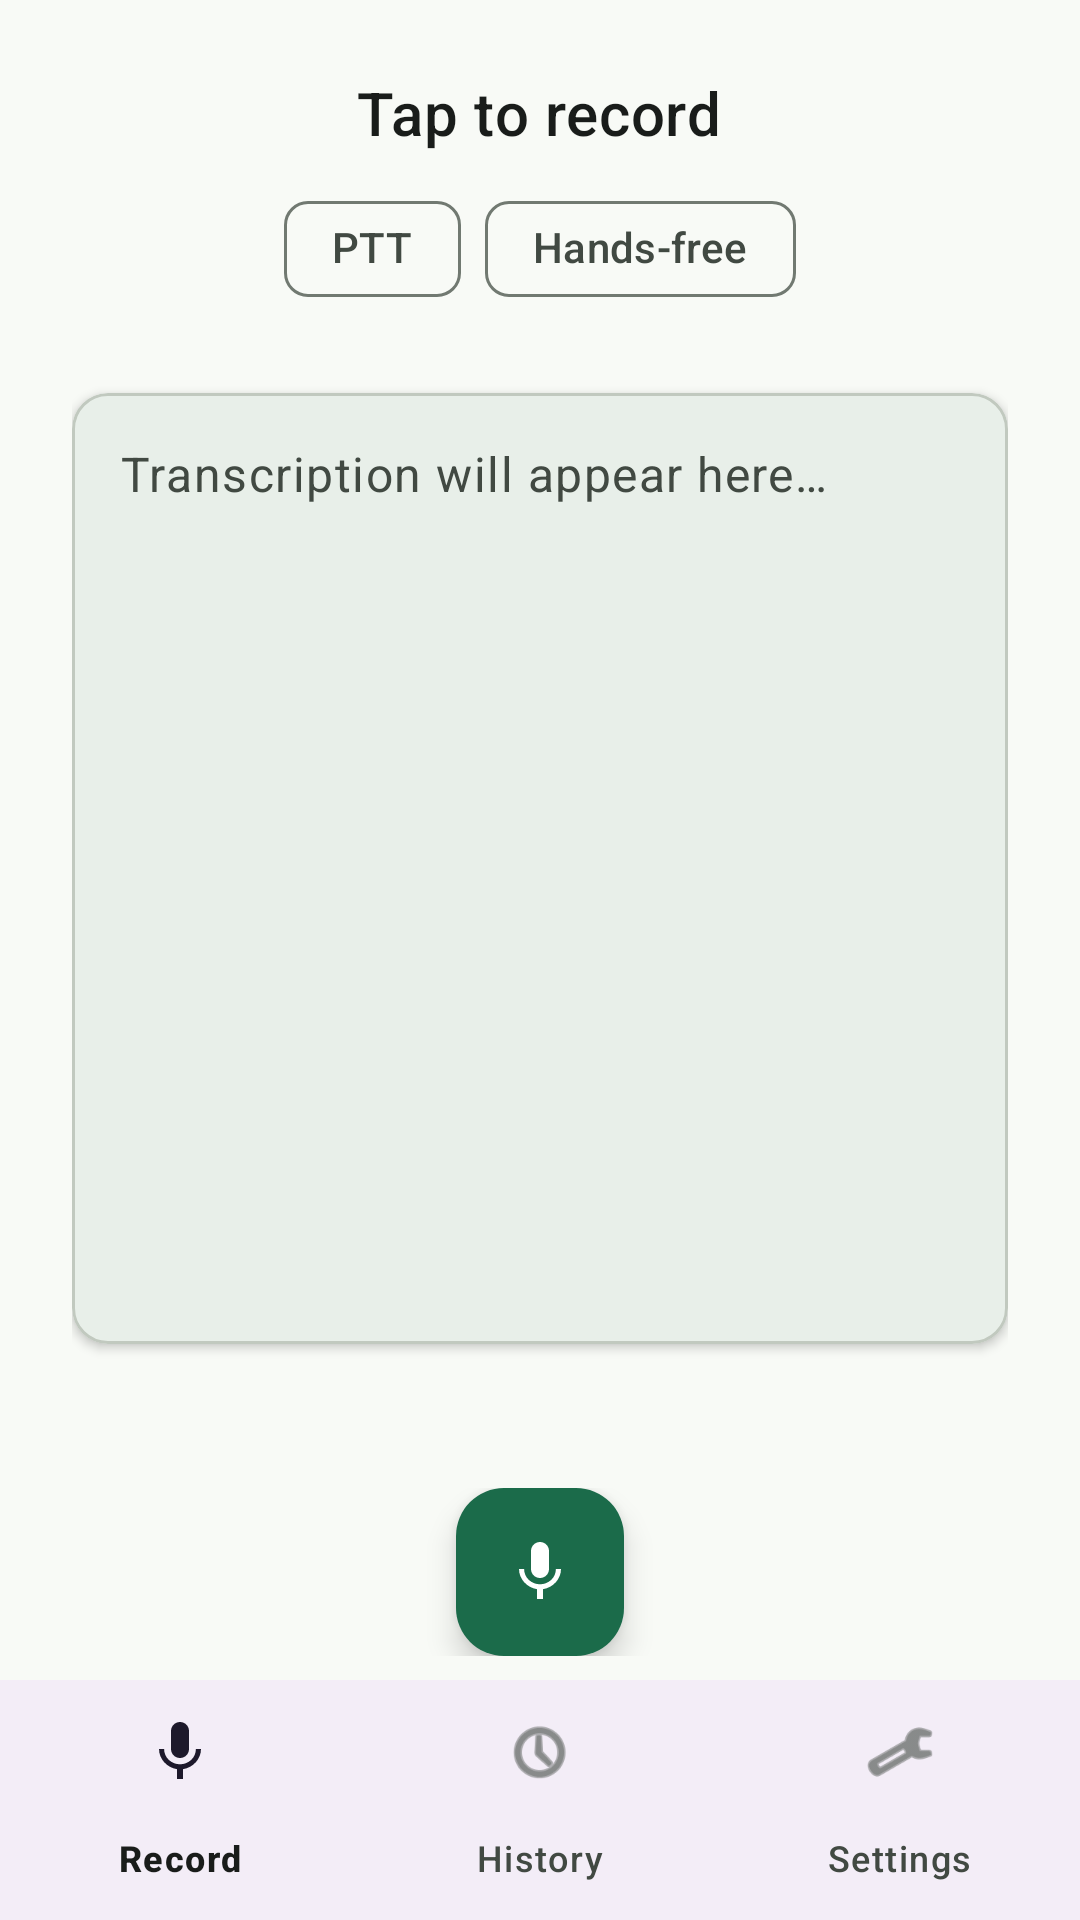

Layout XML and referenced resources for this Android screen:
<!-- AndroidManifest.xml: application theme Theme.Typeless -->
<!-- res/layout/activity_main.xml -->
<?xml version="1.0" encoding="utf-8"?>
<androidx.coordinatorlayout.widget.CoordinatorLayout
    xmlns:android="http://schemas.android.com/apk/res/android"
    xmlns:app="http://schemas.android.com/apk/res-auto"
    android:layout_width="match_parent"
    android:layout_height="match_parent"
    android:fitsSystemWindows="true">

    <LinearLayout
        android:layout_width="match_parent"
        android:layout_height="match_parent"
        android:orientation="vertical">

        
        <LinearLayout
            android:layout_width="match_parent"
            android:layout_height="0dp"
            android:layout_weight="1"
            android:orientation="vertical"
            android:gravity="center"
            android:padding="24dp">

            
            <TextView
                android:id="@+id/tv_status"
                android:layout_width="wrap_content"
                android:layout_height="wrap_content"
                android:text="@string/status_tap_to_record"
                android:textAppearance="?attr/textAppearanceHeadline6"
                android:textColor="?attr/colorOnSurface"
                android:layout_marginBottom="8dp" />

            
            <TextView
                android:id="@+id/tv_duration"
                android:layout_width="wrap_content"
                android:layout_height="wrap_content"
                android:text="0:00"
                android:textAppearance="?attr/textAppearanceHeadline4"
                android:textColor="?attr/colorPrimary"
                android:visibility="gone"
                android:layout_marginBottom="16dp"
                android:fontFamily="monospace" />

            
            <com.google.android.material.chip.ChipGroup
                android:layout_width="wrap_content"
                android:layout_height="wrap_content"
                app:singleSelection="true"
                android:layout_marginBottom="24dp">

                <com.google.android.material.chip.Chip
                    android:id="@+id/chip_ptt"
                    android:layout_width="wrap_content"
                    android:layout_height="wrap_content"
                    android:text="@string/mode_ptt"
                    android:checkable="true"
                    style="@style/Widget.Material3.Chip.Filter" />

                <com.google.android.material.chip.Chip
                    android:id="@+id/chip_handsfree"
                    android:layout_width="wrap_content"
                    android:layout_height="wrap_content"
                    android:text="@string/mode_handsfree"
                    android:checkable="true"
                    style="@style/Widget.Material3.Chip.Filter" />

            </com.google.android.material.chip.ChipGroup>

            
            <com.google.android.material.card.MaterialCardView
                android:layout_width="match_parent"
                android:layout_height="0dp"
                android:layout_weight="1"
                app:cardCornerRadius="12dp"
                app:cardElevation="2dp"
                android:layout_marginBottom="16dp">

                <ScrollView
                    android:layout_width="match_parent"
                    android:layout_height="match_parent"
                    android:padding="16dp">

                    <TextView
                        android:id="@+id/tv_result"
                        android:layout_width="match_parent"
                        android:layout_height="wrap_content"
                        android:text="@string/transcription_placeholder"
                        android:textAppearance="?attr/textAppearanceBody1"
                        android:textColor="?attr/colorOnSurfaceVariant" />

                </ScrollView>

            </com.google.android.material.card.MaterialCardView>

        </LinearLayout>

        
        <LinearLayout
            android:layout_width="match_parent"
            android:layout_height="wrap_content"
            android:orientation="horizontal"
            android:gravity="center"
            android:layout_marginTop="8dp"
            android:layout_marginBottom="8dp">

            <com.google.android.material.button.MaterialButton
                android:id="@+id/btn_cancel"
                style="@style/Widget.Material3.Button.OutlinedButton"
                android:layout_width="wrap_content"
                android:layout_height="wrap_content"
                android:text="@string/btn_cancel"
                android:visibility="gone"
                android:layout_marginEnd="16dp" />

            <com.google.android.material.floatingactionbutton.FloatingActionButton
                android:id="@+id/fab_record"
                android:layout_width="wrap_content"
                android:layout_height="wrap_content"
                android:src="@drawable/ic_mic"
                android:contentDescription="@string/content_desc_record"
                app:fabSize="normal"
                app:backgroundTint="@color/md_primary"
                app:tint="@color/md_on_primary" />

        </LinearLayout>

        
        <com.google.android.material.bottomnavigation.BottomNavigationView
            android:id="@+id/bottom_nav"
            android:layout_width="match_parent"
            android:layout_height="wrap_content"
            app:menu="@menu/bottom_nav_menu"
            app:labelVisibilityMode="labeled" />

    </LinearLayout>

</androidx.coordinatorlayout.widget.CoordinatorLayout>
<!-- resources referenced by this layout -->
<resources>
  <color name="md_on_primary">#FFFFFF</color>
  <color name="md_primary">#1B6B4A</color>
  <!-- drawable ic_mic (drawable) -->
  <vector xmlns:android="http://schemas.android.com/apk/res/android"
      android:width="24dp"
      android:height="24dp"
      android:viewportWidth="24"
      android:viewportHeight="24"
      android:tint="?attr/colorControlNormal">
      <path
          android:fillColor="@android:color/white"
          android:pathData="M12,14c1.66,0 3,-1.34 3,-3V5c0,-1.66 -1.34,-3 -3,-3S9,3.34 9,5v6C9,12.66 10.34,14 12,14zM17.3,11c0,3 -2.54,5.1 -5.3,5.1S6.7,14 6.7,11H5c0,3.41 2.72,6.23 6,6.72V21h2v-3.28c3.28,-0.49 6,-3.31 6,-6.72H17.3z" />
  </vector>
  <string name="btn_cancel">Cancel</string>
  <string name="content_desc_record">Record</string>
  <string name="mode_handsfree">Hands-free</string>
  <string name="mode_ptt">PTT</string>
  <string name="status_tap_to_record">Tap to record</string>
  <string name="transcription_placeholder">Transcription will appear here…</string>
  <style name="Theme.Typeless" parent="Theme.Material3.Light.NoActionBar">
          <item name="colorPrimary">@color/md_primary</item>
          <item name="colorOnPrimary">@color/md_on_primary</item>
          <item name="colorPrimaryContainer">@color/md_primary_container</item>
          <item name="colorOnPrimaryContainer">@color/md_on_primary_container</item>
  
          <item name="colorSecondary">@color/md_secondary</item>
          <item name="colorOnSecondary">@color/md_on_secondary</item>
  
          <item name="colorTertiary">@color/md_tertiary</item>
          <item name="colorOnTertiary">@color/md_on_tertiary</item>
  
          <item name="colorError">@color/md_error</item>
          <item name="colorOnError">@color/md_on_error</item>
          <item name="colorErrorContainer">@color/md_error_container</item>
  
          <item name="android:colorBackground">@color/md_background</item>
          <item name="colorOnBackground">@color/md_on_background</item>
  
          <item name="colorSurface">@color/md_surface</item>
          <item name="colorOnSurface">@color/md_on_surface</item>
          <item name="colorOnSurfaceVariant">@color/md_on_surface_variant</item>
  
          <item name="colorOutline">@color/md_outline</item>
          <item name="colorOutlineVariant">@color/md_outline_variant</item>
      </style>
  <color name="md_primary_container">#A4F5C8</color>
  <color name="md_on_primary_container">#002112</color>
  <color name="md_secondary">#4E6355</color>
  <color name="md_on_secondary">#FFFFFF</color>
  <color name="md_tertiary">#3B6470</color>
  <color name="md_on_tertiary">#FFFFFF</color>
  <color name="md_error">#BA1A1A</color>
  <color name="md_on_error">#FFFFFF</color>
  <color name="md_error_container">#FFDAD6</color>
  <color name="md_background">#F8FAF6</color>
  <color name="md_on_background">#191C1A</color>
  <color name="md_surface">#F8FAF6</color>
  <color name="md_on_surface">#191C1A</color>
  <color name="md_on_surface_variant">#414942</color>
  <color name="md_outline">#717971</color>
  <color name="md_outline_variant">#C1C9BF</color>
</resources>
